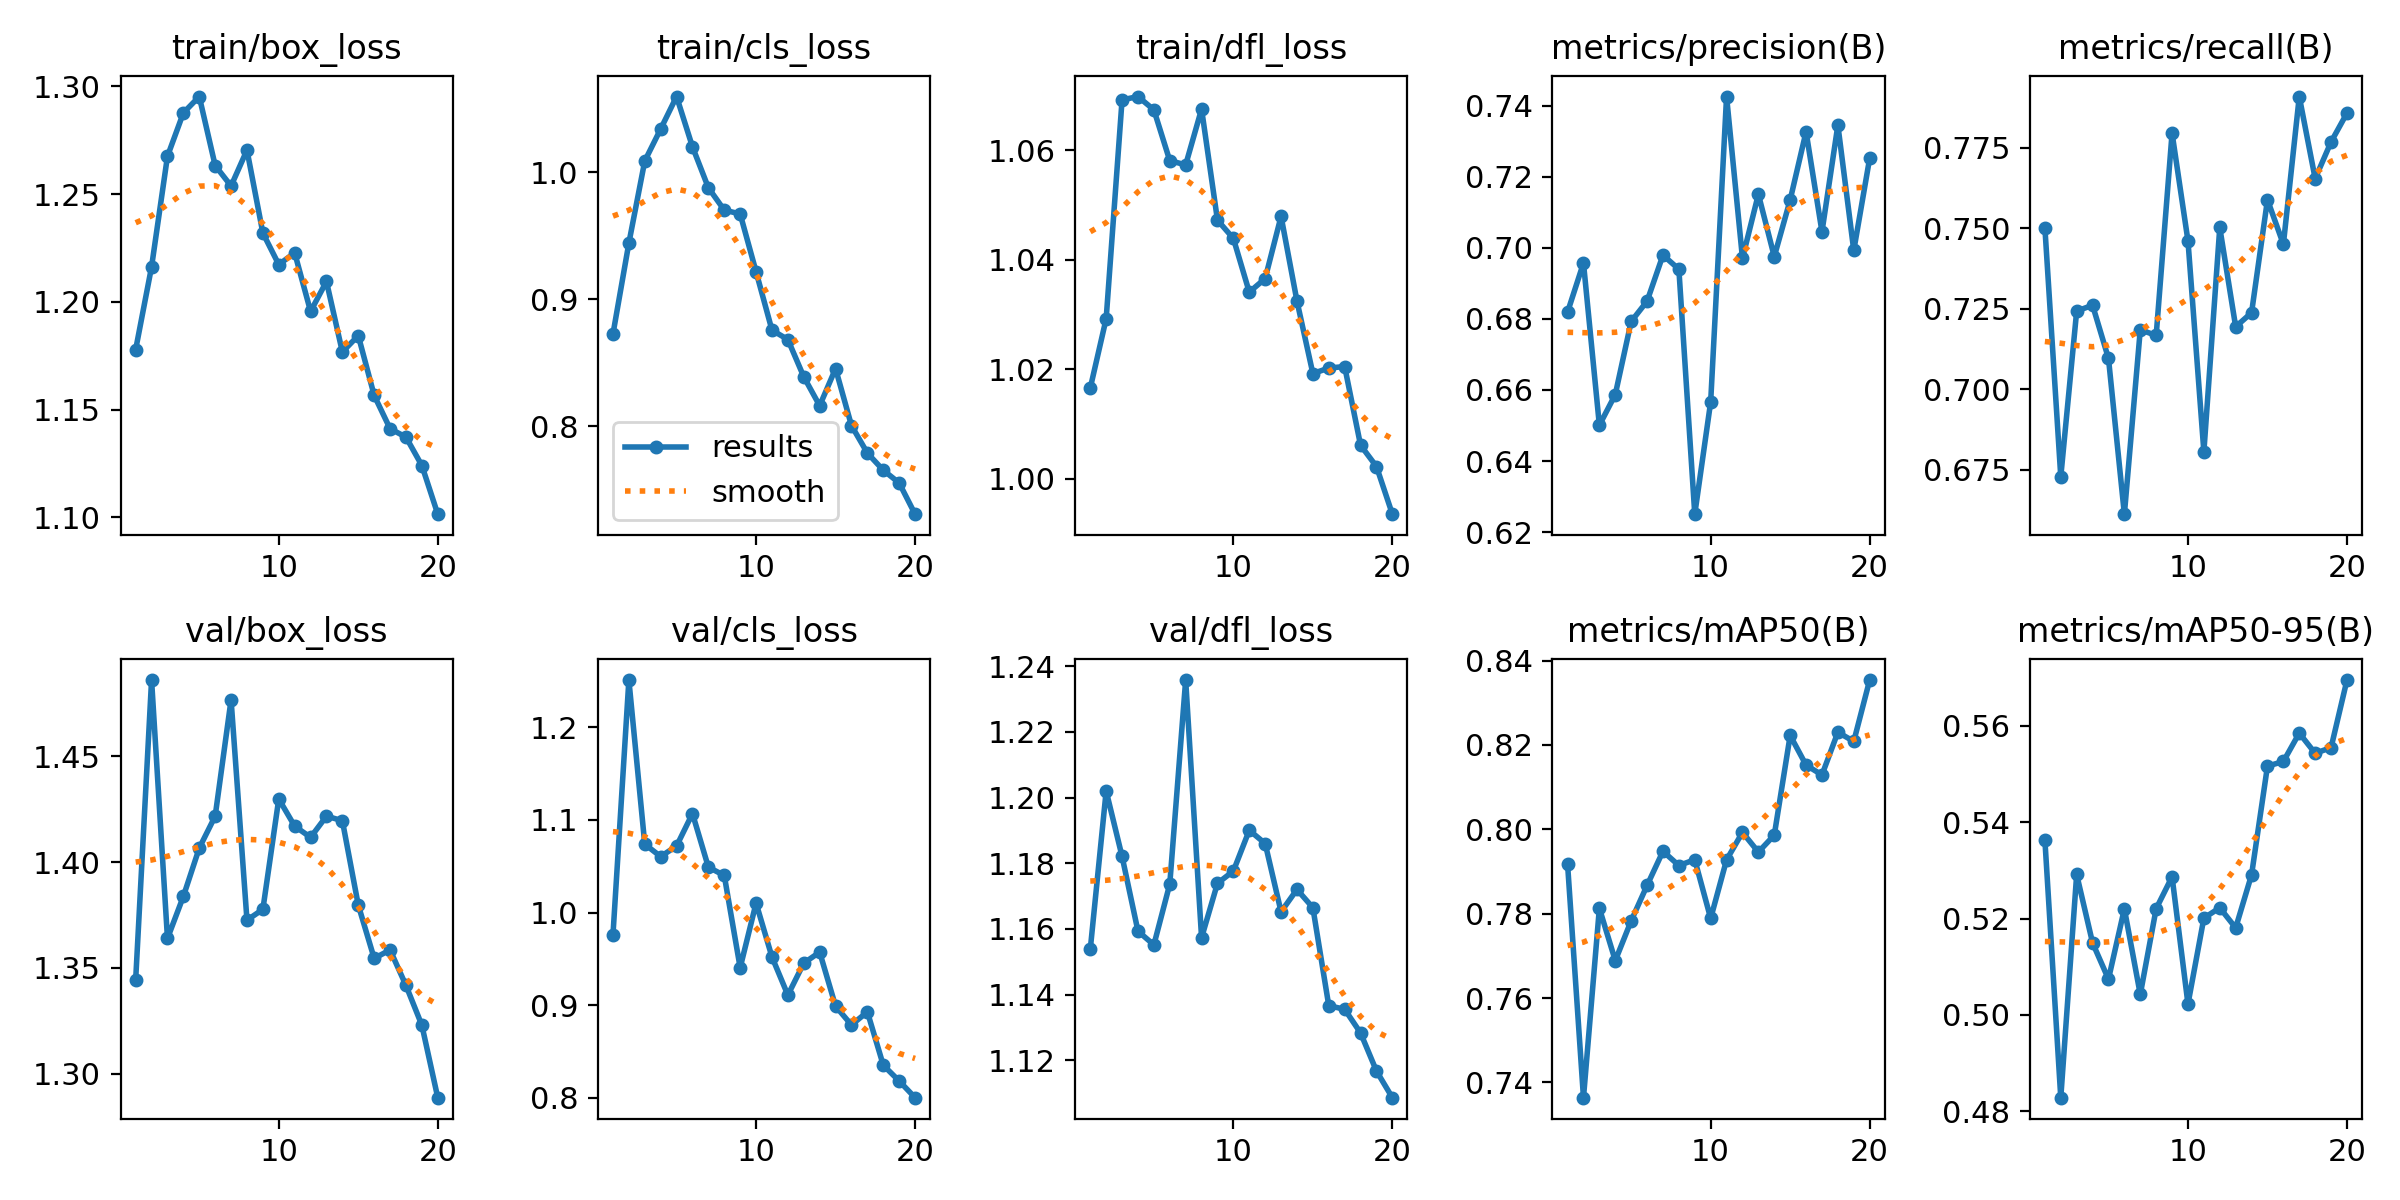

Values plotted in this chart, from the file beside it:
epoch, time, train/box_loss, train/cls_loss, train/dfl_loss, metrics/precision(B), metrics/recall(B), metrics/mAP50(B), metrics/mAP50-95(B), val/box_loss, val/cls_loss, val/dfl_loss, lr/pg0, lr/pg1, lr/pg2
1, 10.88, 1.178, 0.8728, 1.017, 0.6819, 0.7502, 0.7917, 0.5363, 1.345, 0.9761, 1.154, 0.0003309, 0.0003309, 0.0003309
2, 21.03, 1.216, 0.9444, 1.029, 0.6957, 0.6728, 0.7364, 0.4829, 1.486, 1.251, 1.202, 0.0006314, 0.0006314, 0.0006314
3, 31.34, 1.268, 1.009, 1.069, 0.6501, 0.7243, 0.7813, 0.5291, 1.364, 1.074, 1.182, 0.0008988, 0.0008988, 0.0008988
4, 41.49, 1.288, 1.034, 1.07, 0.6587, 0.7261, 0.7689, 0.515, 1.384, 1.06, 1.159, 0.0008515, 0.0008515, 0.0008515
5, 51.75, 1.295, 1.06, 1.067, 0.6793, 0.7096, 0.7783, 0.5074, 1.407, 1.072, 1.155, 0.000802, 0.000802, 0.000802
6, 61.86, 1.263, 1.02, 1.058, 0.685, 0.6611, 0.7867, 0.522, 1.422, 1.107, 1.174, 0.0007525, 0.0007525, 0.0007525
7, 71.98, 1.254, 0.9879, 1.057, 0.6979, 0.7185, 0.7948, 0.5043, 1.477, 1.049, 1.236, 0.000703, 0.000703, 0.000703
8, 82.11, 1.27, 0.9703, 1.067, 0.694, 0.7167, 0.7914, 0.5221, 1.373, 1.04, 1.157, 0.0006535, 0.0006535, 0.0006535
9, 92.27, 1.232, 0.9673, 1.047, 0.625, 0.7796, 0.7928, 0.5287, 1.378, 0.9405, 1.174, 0.000604, 0.000604, 0.000604
10, 102.4, 1.217, 0.9218, 1.044, 0.6566, 0.7461, 0.7789, 0.5023, 1.43, 1.01, 1.178, 0.0005545, 0.0005545, 0.0005545
11, 112.5, 1.223, 0.8758, 1.034, 0.7426, 0.6805, 0.7927, 0.5201, 1.417, 0.9521, 1.19, 0.000505, 0.000505, 0.000505
12, 122.5, 1.196, 0.8684, 1.037, 0.697, 0.7502, 0.7993, 0.5222, 1.412, 0.911, 1.186, 0.0004555, 0.0004555, 0.0004555
13, 132.5, 1.209, 0.8391, 1.048, 0.7151, 0.7194, 0.7946, 0.5181, 1.422, 0.9454, 1.165, 0.000406, 0.000406, 0.000406
14, 142.8, 1.177, 0.8163, 1.032, 0.6975, 0.7238, 0.7986, 0.5291, 1.42, 0.9573, 1.172, 0.0003565, 0.0003565, 0.0003565
15, 152.8, 1.184, 0.8455, 1.019, 0.7135, 0.7589, 0.8223, 0.5516, 1.38, 0.899, 1.166, 0.000307, 0.000307, 0.000307
16, 162.8, 1.157, 0.8006, 1.02, 0.7327, 0.745, 0.8152, 0.5526, 1.355, 0.8788, 1.137, 0.0002575, 0.0002575, 0.0002575
17, 172.8, 1.141, 0.779, 1.02, 0.7045, 0.791, 0.8129, 0.5585, 1.359, 0.8929, 1.136, 0.000208, 0.000208, 0.000208
18, 182.8, 1.137, 0.7655, 1.006, 0.7345, 0.7654, 0.823, 0.5543, 1.342, 0.8354, 1.128, 0.0001585, 0.0001585, 0.0001585
19, 192.9, 1.124, 0.7555, 1.002, 0.6993, 0.7769, 0.8208, 0.5554, 1.323, 0.8183, 1.117, 0.000109, 0.000109, 0.000109
20, 202.9, 1.101, 0.7309, 0.9935, 0.7252, 0.7858, 0.8354, 0.5695, 1.289, 0.8003, 1.109, 5.95e-05, 5.95e-05, 5.95e-05
